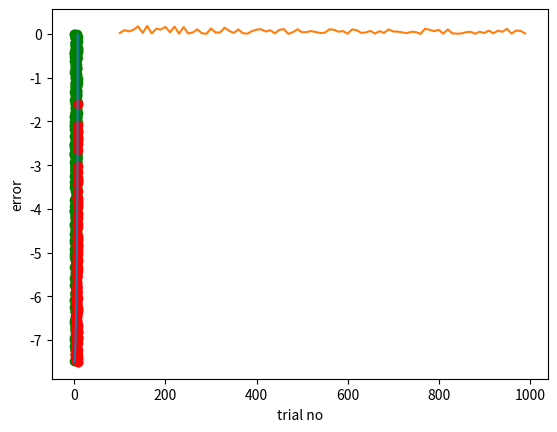

The script that saved this image:
# -*- coding: utf-8 -*-
"""find the value of pi using monte carlo simulation.ipynb

Automatically generated by Colaboratory.

Original file is located at
    https://colab.research.google.com/<link-removed>

**Finding the experimental value of pi**
"""

# initializing values for drawing lower right circle
import random
import numpy as np
import matplotlib.pyplot as plt
import math
x_point=[]
y_point=[]
for x in np.linspace(0,7.5,1000):
  x_point.append(x)
  y=-math.sqrt(56.25-(x)**2)
  y_point.append(y)
# variables for error graph drawing
error_list=[]
no_of_trial=[]
# point generation
for trial_no in range(100,1000,10):
 # variable initialization
  hits=0
  x_min=0
  x_max=7.5
  y_min=0
  y_max=-7.5
  pi=3.1416
  c=pi*56.25/4
  s=7.5**2
  hitx=[]
  hity=[]
  nohitx=[]
  nohity=[]
  # trial_no=100
  for i in range(trial_no):
    xrand=random.uniform(x_min,x_max)
    yrand=random.uniform(y_min,y_max)
    dist=math.sqrt((xrand-0)**2+(yrand-0)**2)
    if dist<=7.5:
      hits=hits+1
      hitx.append(xrand)
      hity.append(yrand)
    else:
      nohitx.append(xrand)
      nohity.append(yrand)
  # experimental pi value calculation
  expi=(hits*s*4)/(trial_no*56.25)
  error=(3.1416-expi)
  error_list.append(abs(error))
  no_of_trial.append(trial_no)
print("Experimental value of pi is: ",expi)
# graph plotting
plt.plot(hitx,hity,'go')
plt.plot(nohitx,nohity,'ro')
plt.plot(x_point,y_point)

"""**Error Graph**"""

# Error graph plotting
plt.plot(no_of_trial,error_list)
plt.xlabel("trial no")
plt.ylabel("error")